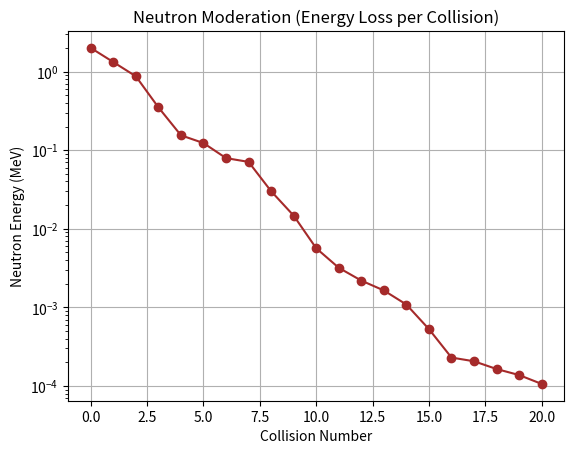

Here is the Python script that generated this plot:
%matplotlib inline
import numpy as np
import matplotlib.pyplot as plt

def main():
    # Random walk moderation energy loss
    steps = 20
    energy = [2.0] # Initial energy in MeV
    for _ in range(steps):
        # Average log energy decrement
        energy.append(energy[-1] * np.random.uniform(0.3, 0.9))
        
    plt.plot(range(steps+1), energy, marker='o', color='brown')
    plt.yscale('log')
    plt.title('Neutron Moderation (Energy Loss per Collision)')
    plt.xlabel('Collision Number')
    plt.ylabel('Neutron Energy (MeV)')
    plt.grid()
    plt.show()

if __name__ == '__main__':
    main()
